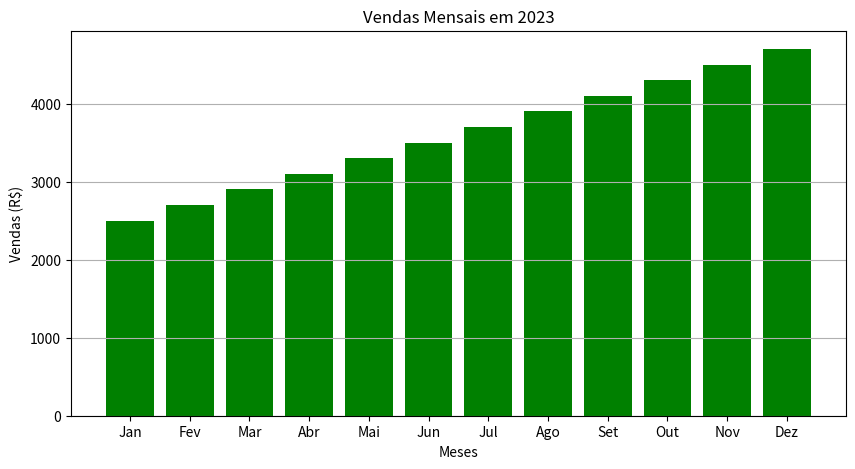

The script that saved this image:
import matplotlib.pyplot as plt

meses = ["Jan", "Fev", "Mar", "Abr", "Mai", "Jun", "Jul", "Ago", "Set", "Out", "Nov", "Dez"]
vendas = [2500, 2700, 2900, 3100, 3300, 3500, 3700, 3900, 4100, 4300, 4500, 4700]

#Define o tamanho da figura.
plt.figure(figsize=(10,5))

#Cria um gráfico de barras com as vendas mensais.
plt.bar(meses, vendas, color='green')

#Adiciona um título ao gráfico.
plt.title("Vendas Mensais em 2023")

#Adiciona os labels dos eixos x e y.
plt.xlabel("Meses")
plt.ylabel("Vendas (R$)")

#Ativa a grade do gráfico.
plt.grid(axis='y')

#Exibe o gráfico.
plt.show()